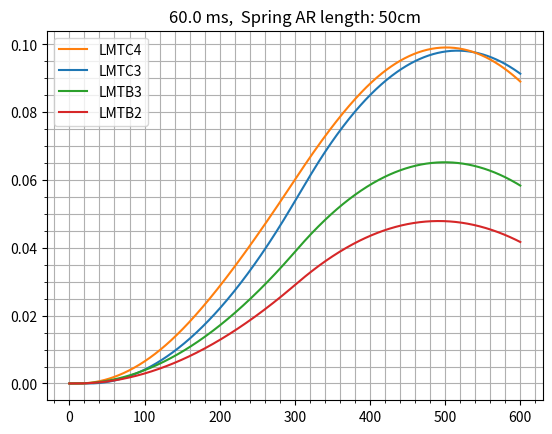

Recreate this plot in Python.
# -*- coding: utf-8 -*-
"""
Created with Anaconda 4.3.30,
in-built Spyder 3.1.4 IDE.

"""

import numpy as np
import matplotlib.pyplot as plt

class Spring:
    def __init__(self, name, force, distance):
        self.name = name
        self.k = force/distance

spring_50cm = Spring("50cm",1000,0.5)
spring_135cm = Spring("135cm",1000,1.25)
spring_rotary_2m = Spring("rotary ~2m", 1000,2)
spring_rotary_3m = Spring("rotary ~3m", 1000,3)


used_spring = spring_50cm

dt = 0.0001
totalTime = 0.060    # This is the main parameter to change
nsamples = int(totalTime/dt)+1

timespace = np.linspace(0, totalTime, nsamples)

class LM: # Linear motor
    def __init__(self, mass, delay, peakforce, contforce, 
                 contI, Kf, DC_busV, maxvelstart, maxvelstop):
        self.mass = mass
        self.delay = delay/1000     # ms to s
        self.peakforce = peakforce
        self.contforce = contforce
        self.contI = contI
        self.Kf = Kf # Force constant, N/A_rms, power effectiveness.
        self.DC_busV = DC_busV
        self.maxvelstart = maxvelstart
        self.maxvelstop = maxvelstop

LMTC4 = LM(2.8, 1.2, 801, 200, 2.6, 77, 325, 2, 4)
LMTC3 = LM(2.1, 2.6, 603, 151, 2.6, 58, 325, 4, 6)
LMTE2 = LM(7.8, 6.5, 1284, 321, 7.7, 41.7, 325, 6, 8)
LMSA22 = LM(2.2, 4.9, 1023, 362, 3.9, 92.5, 600, 2, 4)
LMSA22L = LM(2.2, 4.6, 1023, 362, 8.8, 41.4, 600, 5, 9)
LMTB3 = LM(1.25, 1, 312, 78, 1.3, 60, 325, 4, 6)
LMTB2 = LM(0.88, 1, 208, 52, 1.3, 40, 325, 6, 9)



# I am looking for the time that a motor makes a swing +-10cm
# For this, motor needs to accelerate the inertia mass of itself,
# as well as the expected intertia mass of a spring + all the shit below it
# denoted together as extMass

extMass = 2

# The force will depend on velocity, as indicated by the datasheet. 
# When approaching critical velocity maxvelstart, the force will linearly
# decrease and hit 0N at the maxvelstop.
# The following function is used to limit the force at the critical speeds. 

def limitForceByVel(vel, motor):
    returnforce = -1
    returnforce = np.piecewise(vel, 
                      [vel < motor.maxvelstart,
                       motor.maxvelstart <= vel < motor.maxvelstop, 
                       vel >= motor.maxvelstop],
                 [lambda vel: motor.peakforce, 
                  lambda vel: motor.peakforce*(1-(vel-motor.maxvelstart)/
                                 (motor.maxvelstop - motor.maxvelstart)),
                  lambda vel: 0])
    return float(returnforce)

# Main pipeline:
# force -> acceleration -> speed -> distance

# force decreases as the motor contracts the spring

#####
# This is the main function of th programe. It outputs the
# matrix with the following rows:
# 0) Motor's displacement over time
# 1) Motor's velocity over time
# 2) Motor's acceleration over time
# 3) Force enacted by motor and spring over time.
#####
def getWaveforms(motor):
    force = 0
    acc = 0
    vel = 0
    dist = 0
    
    # Linspaces would be used for logging purposes
    force_space = np.zeros(nsamples)
    acc_space = np.zeros(nsamples)
    vel_space = np.zeros(nsamples)
    dist_space = np.zeros(nsamples)
    
    mass = motor.mass + extMass
    for i, t in np.ndenumerate(timespace):
        if t <= motor.delay: # Start movement after the delay elapsed
            pass
        else:
            if t <= 1: # Maximum documentation time for peak force is 1s
                force = limitForceByVel(vel, motor)
            else:
                force = motor.contforce # Simplification, but we don't really
                                        # use that region
            
            # Let's at first accelerate, then deccelerate for half of the time
            
            if t < totalTime/2:
            
                # Effective force decreases as spring contracts and counteracts
                # the motor.          
                force -= used_spring.k*dist
                
                acc = force/mass
                vel += acc*dt
                
                dist += vel*dt
                
                # Log things
                dist_space[i[0]] = dist # i[0] since ndenumerate returns i as 
                                        # tuple 1x1
                vel_space[i[0]] = vel
                acc_space[i[0]] = acc
                force_space[i[0]] = force
            
            else:
                
                # The motor has some delay before it can act in the opposite
                # direction. During the period of its inactivity only the 
                # spring will act. 
                if t < totalTime/2 + motor.delay:
                    force = used_spring.k*dist
                
                # Now contracted spring helps motor's decceleration      
                force += used_spring.k*dist
                
                acc = force/mass
                vel -= acc*dt   # Decceleration decreases velocity
                
                dist += vel*dt
                
                # Log things
                dist_space[i[0]] = dist # i[0] since ndenumerate returns i as 
                                        # tuple 1x1
                vel_space[i[0]] = vel
                acc_space[i[0]] = acc
                force_space[i[0]] = force
    
    return np.stack((dist_space,vel_space,acc_space,force_space))

# Get results (displacement, velocity, acceleration and force) of motors and 
# plot the displacement waveform. 
result_LMTC4 = getWaveforms(LMTC4)
result_LMTC3 = getWaveforms(LMTC3)
result_LMTE2 = getWaveforms(LMTE2)
result_LMSA22 = getWaveforms(LMSA22)
result_LMSA22L = getWaveforms(LMSA22L)
result_LMTB3 = getWaveforms(LMTB3)
result_LMTB2 = getWaveforms(LMTB2)

''' All motors
waveform_LMTC4, = plt.plot(result_LMTC4[0], label='LMTC4')
waveform_LMTC3, = plt.plot(result_LMTC3[0], label='LMTC3')
waveform_LMTE2, = plt.plot(result_LMTE2[0], label='LMTE2')
waveform_LMSA22, = plt.plot(result_LMSA22[0], label='LMSA22')
waveform_LMSA22L, = plt.plot(result_LMSA22L[0], label='LMSA22L')
waveform_LMTB3, = plt.plot(result_LMTB3[0], label='LMTB3')
waveform_LMTB2, = plt.plot(result_LMTB2[0], label='LMTB2')



plt.legend([waveform_LMTC4, waveform_LMTC3, waveform_LMTE2,
            waveform_LMSA22,waveform_LMSA22L,
            waveform_LMTB3,waveform_LMTB2],
           ['LMTC4', 'LMTC3' 'LMTE2','LMSA22','LMSA22L,','LMTB3','LMTB2'])
'''
# Energy efficient only

waveform_LMTC3, = plt.plot(result_LMTC3[0], label='LMTC3')
waveform_LMTC4, = plt.plot(result_LMTC4[0], label='LMTC4')
waveform_LMTB3, = plt.plot(result_LMTB3[0], label='LMTB3')
waveform_LMTB2, = plt.plot(result_LMTB2[0], label='LMTB2')
plt.legend([waveform_LMTC4,
            waveform_LMTC3,
            waveform_LMTB3,
            waveform_LMTB2
            ],
           ['LMTC4', 'LMTC3', 'LMTB3', 'LMTB2'])

plt.title(str(totalTime*1000)+" ms,  "+
            str("Spring AR length: "+str(used_spring.name)))
plt.grid()
plt.minorticks_on()
plt.grid(which='minor')



# Power consumptions
# Operation time in minutes
def getEnergy(motor, operation_time):
    return motor.contI*motor.DC_busV*operation_time*60

operation_time = 15 # minutes of operation at continuous current
print("LMTC4: "+str(int(getEnergy(LMTC4,operation_time)))+" J")
print("LMTE2: "+str(int(getEnergy(LMTE2,operation_time)))+" J")
print("LMSA22: "+str(int(getEnergy(LMSA22,operation_time)))+" J")
print("LMSA22L: "+str(int(getEnergy(LMSA22L,operation_time)))+" J")
print("LMTB3: "+str(int(getEnergy(LMTB3,operation_time)))+" J")
print("LMTB2: "+str(int(getEnergy(LMTB2,operation_time)))+" J")
